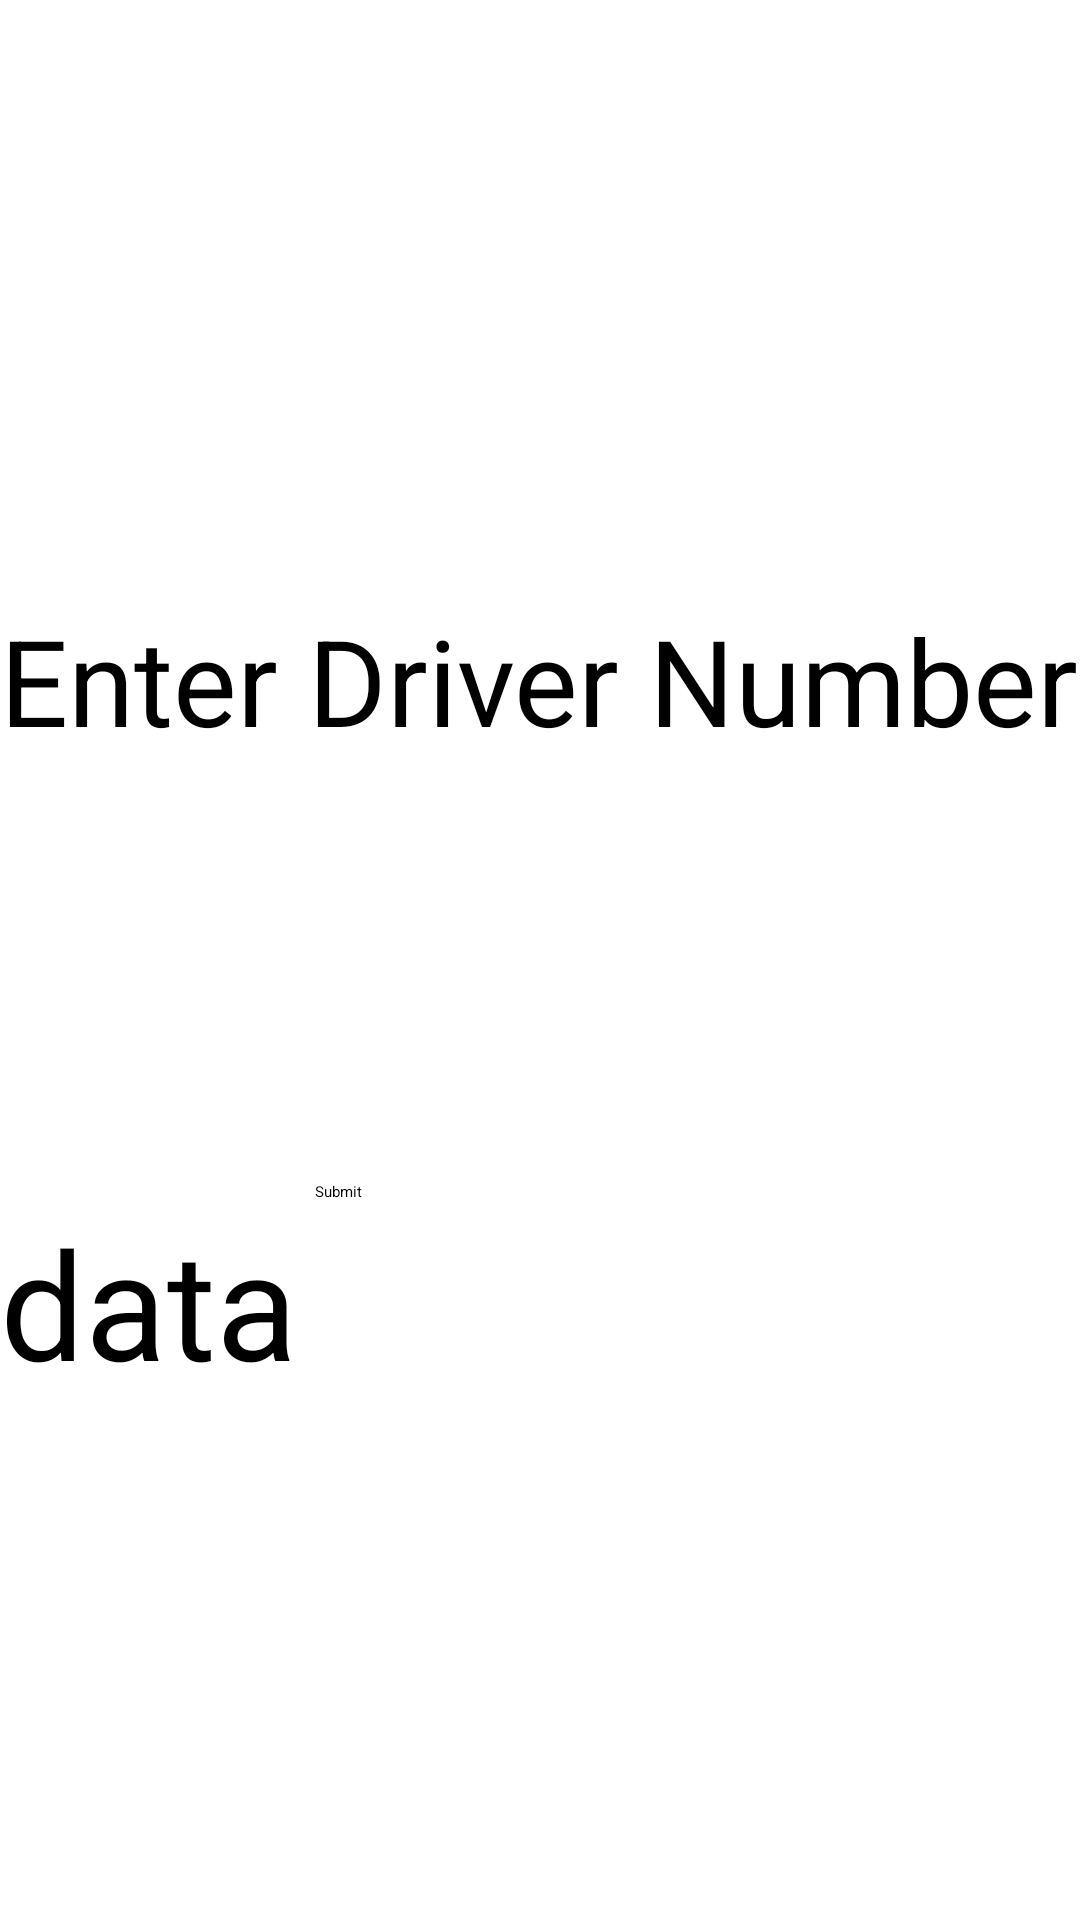

Layout XML and referenced resources for this Android screen:
<!-- AndroidManifest.xml: application theme Theme.Mp2 -->
<!-- res/layout/activity_result_driver.xml -->
<?xml version="1.0" encoding="utf-8"?>
<RelativeLayout xmlns:android="http://schemas.android.com/apk/res/android"
    xmlns:app="http://schemas.android.com/apk/res-auto"
    xmlns:tools="http://schemas.android.com/tools"
    android:layout_width="match_parent"
    android:layout_height="match_parent"
    android:orientation="vertical"
    tools:context=".Driver"
    >

    <TextView
        android:id="@+id/txtDriver"
        android:layout_width="wrap_content"
        android:layout_height="wrap_content"
        android:layout_marginTop="200sp"
        android:text="Enter Driver Number"
        android:layout_centerHorizontal="true"
        android:textSize="40sp">

    </TextView>

    <EditText
        android:layout_width="match_parent"
        android:layout_height="wrap_content"
        android:layout_marginTop="50sp"
        android:layout_below="@id/txtDriver"
        android:textSize="30sp"
        android:inputType="numberDecimal"
        android:id="@+id/etDriver">
    </EditText>

    <Button
        android:layout_width="150sp"
        android:layout_height="wrap_content"
        android:layout_below="@id/etDriver"
        android:id="@+id/btndrv"
        android:layout_marginTop="50sp"
        android:text="Submit"
        android:layout_centerHorizontal="true"
        android:layout_centerVertical="true"
        >

    </Button>

    <TextView
        android:layout_width="wrap_content"
        android:layout_height="wrap_content"
        android:text="data"
        android:id="@+id/txt1"
        android:textSize="50sp"
        android:layout_below="@id/btndrv"
        ></TextView>


</RelativeLayout>
<!-- resources referenced by this layout -->
<resources>

</resources>
